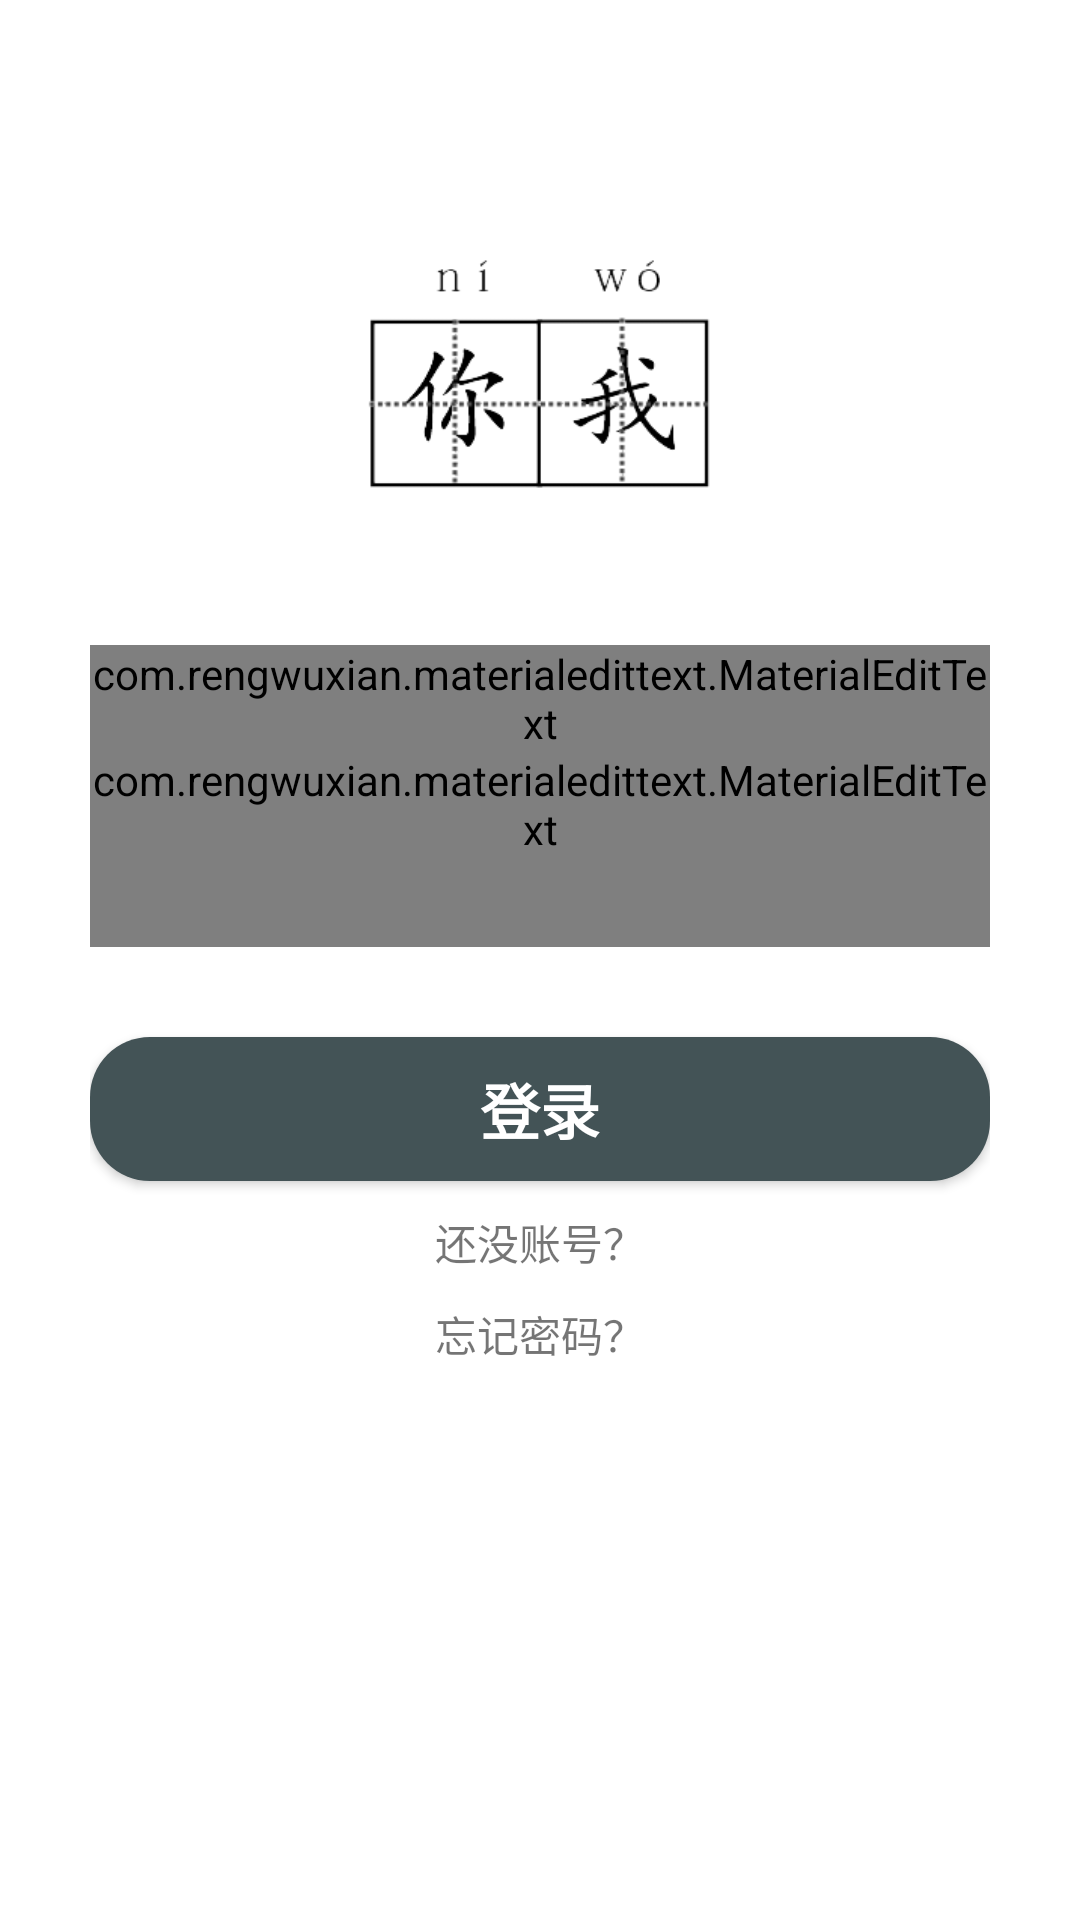

The Android layout XML behind this screen, and the referenced resources:
<!-- AndroidManifest.xml: activity theme AppTheme.NoActionBar -->
<!-- res/layout/activity_login.xml -->
<?xml version="1.0" encoding="utf-8"?>
<android.support.design.widget.CoordinatorLayout
    xmlns:android="http://schemas.android.com/apk/res/android"
    xmlns:app="http://schemas.android.com/apk/res-auto"
    xmlns:tools="http://schemas.android.com/tools"
    android:id="@+id/coordinatorLayout"
    android:layout_height="match_parent"
    android:layout_width="match_parent">



    <LinearLayout
        android:layout_width="match_parent"
        android:layout_height="match_parent"
        android:background="@color/white"
        android:orientation="vertical"
        android:paddingTop="80dp"
        android:paddingLeft="30dp"
        android:paddingRight="30dp"
        tools:context="com.example.youme.aty.LoginActivity">

        <ImageView
            android:layout_marginBottom="50dp"
            android:layout_gravity="center_horizontal"
            android:background="@drawable/icon_logo"
            android:layout_width="120dp"
            android:layout_height="85dp" />

        <LinearLayout
            android:gravity="center"
            android:orientation="vertical"
            android:layout_width="match_parent"
            android:layout_height="wrap_content">

            <com.rengwuxian.materialedittext.MaterialEditText
                android:id="@+id/et_phonenumber"
                android:layout_width="match_parent"
                android:layout_height="wrap_content"
                android:hint="手机号"
                android:singleLine="true"
                app:met_baseColor="@color/et_hint"
                app:met_floatingLabel="highlight"
                app:met_primaryColor="@color/main" />

            <com.rengwuxian.materialedittext.MaterialEditText
                android:id="@+id/et_password"
                android:layout_width="match_parent"
                android:layout_height="wrap_content"
                android:hint="密码"
                android:imeOptions="actionDone"
                android:paddingBottom="30dp"
                android:singleLine="true"
                app:met_baseColor="@color/et_hint"
                app:met_floatingLabel="highlight"
                app:met_primaryColor="@color/main" />


            <Button
                android:id="@+id/btn_login"
                android:layout_width="match_parent"
                android:layout_height="wrap_content"
                android:layout_marginTop="30dp"
                android:background="@drawable/button_radius_clickable"
                android:text="登录"
                android:textColor="@color/white"
                android:textSize="20dp"
                android:textStyle="bold" />

            <TextView
                android:id="@+id/tv_noaccount"
                android:layout_width="wrap_content"
                android:layout_height="wrap_content"
                android:layout_marginTop="10dp"
                android:text="还没账号？" />

            <TextView
                android:id="@+id/tv_forgetPassword"
                android:layout_width="wrap_content"
                android:layout_height="wrap_content"
                android:layout_marginTop="10dp"
                android:text="忘记密码？" />
        </LinearLayout>




    </LinearLayout>

</android.support.design.widget.CoordinatorLayout>
<!-- resources referenced by this layout -->
<resources>
  <color name="et_hint">#707070</color>
  <color name="main">#435356</color>
  <color name="white">#ffffff</color>
  <!-- drawable button_radius_clickable (drawable) -->
  <?xml version="1.0" encoding="utf-8"?>
  <selector xmlns:android="http://schemas.android.com/apk/res/android">
  
      <item android:drawable="@drawable/button_radius_enable" android:state_enabled="true" />
      <item android:drawable="@drawable/button_radius_unable" android:state_enabled="false" />
  
  </selector>
  <!-- drawable icon_logo: png bitmap (drawable, 9938 bytes) -->
  <style name="AppTheme.NoActionBar">
          <item name="windowActionBar">false</item>
          <item name="windowNoTitle">true</item>
      </style>
  <!-- drawable button_radius_enable (drawable) -->
  <?xml version="1.0" encoding="utf-8"?>
  <shape xmlns:android="http://schemas.android.com/apk/res/android">
  
      <solid android:color="@color/btn_color_enable" />
  
      <corners android:radius="20dp" />
  
  </shape>
  <!-- drawable button_radius_unable (drawable) -->
  <?xml version="1.0" encoding="utf-8"?>
  <shape xmlns:android="http://schemas.android.com/apk/res/android">
  
      <solid android:color="@color/btn_color_unable" />
  
      <corners android:radius="20dp" />
  
  
  </shape>
  <color name="btn_color_enable">#435356</color>
  <color name="btn_color_unable">#a7afaf</color>
</resources>
